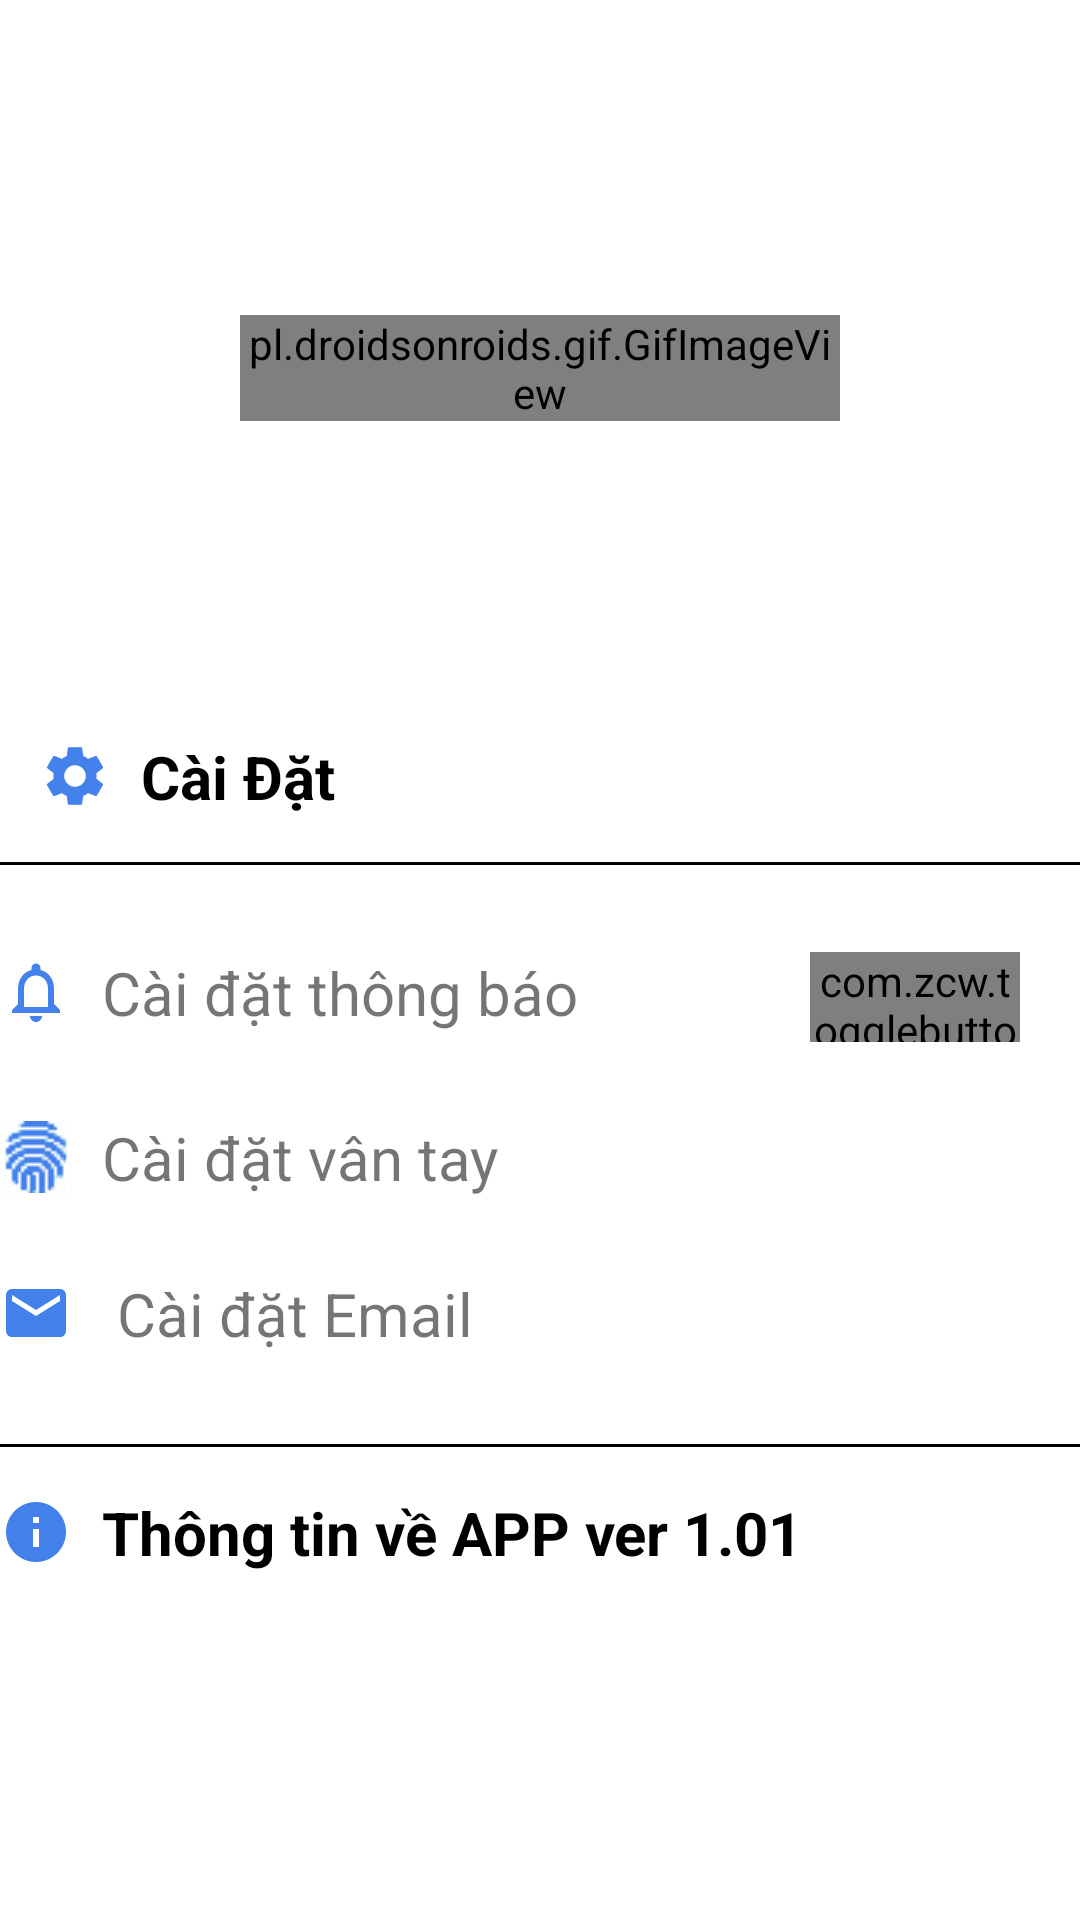

This screen was rendered from an Android layout file. Write that file and the resources it references.
<!-- AndroidManifest.xml: application theme Theme.StudentManage -->
<!-- res/layout/fragment_info.xml -->
<?xml version="1.0" encoding="utf-8"?>
<androidx.constraintlayout.widget.ConstraintLayout xmlns:android="http://schemas.android.com/apk/res/android"
    xmlns:tools="http://schemas.android.com/tools"
    android:layout_width="match_parent"
    android:layout_height="match_parent"
    android:layout_marginHorizontal="15dp"
    xmlns:app="http://schemas.android.com/apk/res-auto"
    tools:context=".fragments.InfoFragment">

    <pl.droidsonroids.gif.GifImageView
        android:layout_width="200dp"
        android:layout_height="wrap_content"
        app:layout_constraintTop_toTopOf="parent"
        app:layout_constraintBottom_toTopOf="@id/settingtitle"
        app:layout_constraintRight_toRightOf="parent"
        app:layout_constraintLeft_toLeftOf="parent"
        android:src="@drawable/hutech_young"
        />
    <TextView
        android:id="@+id/settingtitle"
        android:layout_width="wrap_content"
        android:layout_height="wrap_content"
        android:text="Cài Đặt"
        android:drawablePadding="10dp"
        android:textColor="@color/black"
        android:textStyle="bold"
        android:textSize="20dp"
        android:drawableLeft="@drawable/ic_baseline_settings_24"
        app:layout_constraintBottom_toBottomOf="parent"
        app:layout_constraintEnd_toEndOf="parent"
        app:layout_constraintHorizontal_bias="0.05"
        app:layout_constraintStart_toStartOf="parent"
        app:layout_constraintTop_toTopOf="parent"
        app:layout_constraintVertical_bias="0.40"/>
    <View
        android:id="@+id/view"
        android:layout_width="match_parent"
        android:layout_height="1dp"
        android:layout_marginTop="15dp"
        app:layout_constraintTop_toBottomOf="@id/settingtitle"
        android:background="@color/black"
        />
    <LinearLayout
        android:id="@+id/NotiLinear"
        android:layout_width="match_parent"
        android:layout_height="wrap_content"
        android:orientation="horizontal"
        app:layout_constraintTop_toTopOf="@id/view"
        app:layout_constraintBottom_toBottomOf="parent"
        app:layout_constraintVertical_bias="0"
        android:layout_marginTop="20dp"
        android:paddingVertical="10dp"
        >
        <TextView
            android:layout_width="wrap_content"
            android:layout_height="wrap_content"
            android:text="Cài đặt thông báo"
            android:textSize="20dp"
            android:drawableLeft="@drawable/ic_baseline_notifications_none_24"
            android:layout_weight="1"
            android:drawablePadding="10dp"
            />
        <com.zcw.togglebutton.ToggleButton
            android:id="@+id/noti"
            android:layout_width="70dp"
            android:layout_height="30dp"
            app:tbOnColor="#4481EB"
            app:tbOffColor="#C5C5C5"
            app:tbBorderWidth="2dp"
            android:layout_marginRight="20dp"
            app:tbSpotColor="@color/white"
            />
    </LinearLayout>
    <LinearLayout
        android:id="@+id/SensorLinear"
        android:layout_width="match_parent"
        android:layout_height="wrap_content"
        app:layout_constraintTop_toBottomOf="@id/NotiLinear"
        android:paddingVertical="15dp"
        >
        <TextView
            android:layout_width="match_parent"
            android:layout_height="wrap_content"
            android:text="Cài đặt vân tay"
            android:textSize="20dp"
            android:drawableLeft="@drawable/fingerprint"
            android:drawablePadding="10dp"
            />
    </LinearLayout>
    <LinearLayout
        android:id="@+id/MailLinear"
        android:layout_width="match_parent"
        android:layout_height="wrap_content"
        app:layout_constraintTop_toBottomOf="@id/SensorLinear"
        android:paddingVertical="10dp"
        >
        <TextView
            android:layout_width="match_parent"
            android:layout_height="wrap_content"
            android:text="Cài đặt Email"
            android:textSize="20dp"
            android:drawableLeft="@drawable/emai_icon"
            android:drawablePadding="15dp"
            />
    </LinearLayout>
    <View
        android:id="@+id/view1"
        android:layout_width="match_parent"
        android:layout_height="1dp"
        android:layout_marginTop="20dp"
        app:layout_constraintTop_toBottomOf="@id/MailLinear"
        android:background="@color/black"
        />
    <LinearLayout
        android:id="@+id/infoLinear"
        android:layout_width="match_parent"
        android:layout_height="wrap_content"
        app:layout_constraintBottom_toBottomOf="parent"
        app:layout_constraintEnd_toEndOf="@+id/view"
        app:layout_constraintHorizontal_bias="0.05"
        app:layout_constraintStart_toStartOf="@+id/view"
        app:layout_constraintTop_toBottomOf="@+id/view1"
        app:layout_constraintVertical_bias="0"
        android:layout_marginTop="15dp"
        >
        <TextView
            android:layout_width="wrap_content"
            android:layout_height="wrap_content"
            android:text="Thông tin về APP ver 1.01"
            android:textColor="@color/black"
            android:textSize="20dp"
            android:textStyle="bold"
            android:drawablePadding="10dp"
            android:drawableLeft="@drawable/info_icon"
            />
    </LinearLayout>



</androidx.constraintlayout.widget.ConstraintLayout>
<!-- resources referenced by this layout -->
<resources>
  <color name="black">#FF000000</color>
  <color name="white">#FFFFFFFF</color>
  <!-- drawable emai_icon (drawable) -->
  <vector android:height="24dp" android:tint="#4481EB"
      android:viewportHeight="24" android:viewportWidth="24"
      android:width="24dp" xmlns:android="http://schemas.android.com/apk/res/android">
      <path android:fillColor="@android:color/white" android:pathData="M20,4L4,4c-1.1,0 -1.99,0.9 -1.99,2L2,18c0,1.1 0.9,2 2,2h16c1.1,0 2,-0.9 2,-2L22,6c0,-1.1 -0.9,-2 -2,-2zM20,8l-8,5 -8,-5L4,6l8,5 8,-5v2z"/>
  </vector>
  <!-- drawable fingerprint: png bitmap (drawable, 2522 bytes) -->
  <!-- drawable hutech_young: gif bitmap (drawable, 340940 bytes) -->
  <!-- drawable ic_baseline_notifications_none_24 (drawable) -->
  <vector android:height="24dp" android:tint="#4481EB"
      android:viewportHeight="24" android:viewportWidth="24"
      android:width="24dp" xmlns:android="http://schemas.android.com/apk/res/android">
      <path android:fillColor="@android:color/white" android:pathData="M12,22c1.1,0 2,-0.9 2,-2h-4c0,1.1 0.9,2 2,2zM18,16v-5c0,-3.07 -1.63,-5.64 -4.5,-6.32L13.5,4c0,-0.83 -0.67,-1.5 -1.5,-1.5s-1.5,0.67 -1.5,1.5v0.68C7.64,5.36 6,7.92 6,11v5l-2,2v1h16v-1l-2,-2zM16,17L8,17v-6c0,-2.48 1.51,-4.5 4,-4.5s4,2.02 4,4.5v6z"/>
  </vector>
  <!-- drawable ic_baseline_settings_24 (drawable) -->
  <vector android:height="24dp" android:tint="#4481EB"
      android:viewportHeight="24" android:viewportWidth="24"
      android:width="24dp" xmlns:android="http://schemas.android.com/apk/res/android">
      <path android:fillColor="@android:color/white" android:pathData="M19.14,12.94c0.04,-0.3 0.06,-0.61 0.06,-0.94c0,-0.32 -0.02,-0.64 -0.07,-0.94l2.03,-1.58c0.18,-0.14 0.23,-0.41 0.12,-0.61l-1.92,-3.32c-0.12,-0.22 -0.37,-0.29 -0.59,-0.22l-2.39,0.96c-0.5,-0.38 -1.03,-0.7 -1.62,-0.94L14.4,2.81c-0.04,-0.24 -0.24,-0.41 -0.48,-0.41h-3.84c-0.24,0 -0.43,0.17 -0.47,0.41L9.25,5.35C8.66,5.59 8.12,5.92 7.63,6.29L5.24,5.33c-0.22,-0.08 -0.47,0 -0.59,0.22L2.74,8.87C2.62,9.08 2.66,9.34 2.86,9.48l2.03,1.58C4.84,11.36 4.8,11.69 4.8,12s0.02,0.64 0.07,0.94l-2.03,1.58c-0.18,0.14 -0.23,0.41 -0.12,0.61l1.92,3.32c0.12,0.22 0.37,0.29 0.59,0.22l2.39,-0.96c0.5,0.38 1.03,0.7 1.62,0.94l0.36,2.54c0.05,0.24 0.24,0.41 0.48,0.41h3.84c0.24,0 0.44,-0.17 0.47,-0.41l0.36,-2.54c0.59,-0.24 1.13,-0.56 1.62,-0.94l2.39,0.96c0.22,0.08 0.47,0 0.59,-0.22l1.92,-3.32c0.12,-0.22 0.07,-0.47 -0.12,-0.61L19.14,12.94zM12,15.6c-1.98,0 -3.6,-1.62 -3.6,-3.6s1.62,-3.6 3.6,-3.6s3.6,1.62 3.6,3.6S13.98,15.6 12,15.6z"/>
  </vector>
  <!-- drawable info_icon (drawable) -->
  <vector android:height="24dp" android:tint="#4481EB"
      android:viewportHeight="24" android:viewportWidth="24"
      android:width="24dp" xmlns:android="http://schemas.android.com/apk/res/android">
      <path android:fillColor="@android:color/white" android:pathData="M12,2C6.48,2 2,6.48 2,12s4.48,10 10,10 10,-4.48 10,-10S17.52,2 12,2zM13,17h-2v-6h2v6zM13,9h-2L11,7h2v2z"/>
  </vector>
  <style name="Theme.StudentManage" parent="Theme.MaterialComponents.DayNight.NoActionBar">
          
          <item name="colorPrimary">@color/main_blue_color</item>
          <item name="colorPrimaryVariant">@color/white</item>
          <item name="colorOnPrimary">@color/white</item>
          
          <item name="colorSecondary">@color/teal_200</item>
          <item name="colorSecondaryVariant">@color/teal_700</item>
          <item name="colorOnSecondary">@color/black</item>
          
          <item name="android:statusBarColor" tools:targetApi="l">?attr/colorPrimaryVariant</item>
          
          <item name="android:windowLightStatusBar">true</item>
      </style>
  <color name="teal_200">#FF03DAC5</color>
  <color name="teal_700">#FF018786</color>
</resources>
